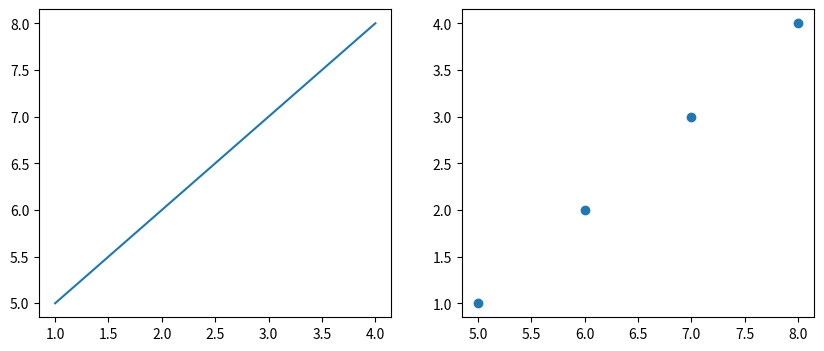
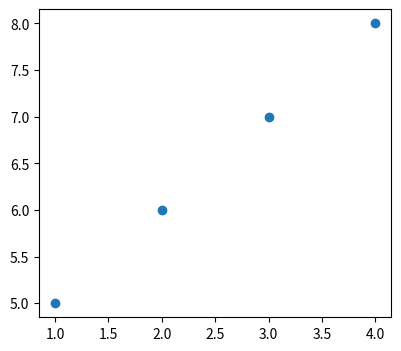
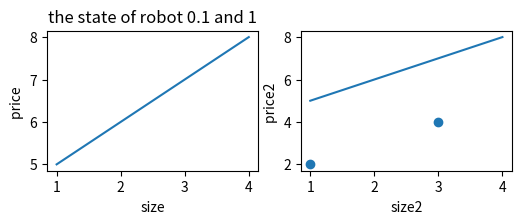

Python code for these plots, in order:
# import sample
#
#
# agent1 = sample.AlphaAgent()
# print(agent1.id)
# print(sample.AlphaAgent.number_of_agent)
# print(agent1.number_of_agent)
#
# agent2 = sample.AlphaAgent()
# print(agent2.id)
# print(sample.AlphaAgent.number_of_agent)
# print(agent2.number_of_agent)
#
# # test floodFill
# image = [
#     [0, 0, 0, 0, 0, 0, 0, 0, 0, 0],
#     [0, 0, 0, 0, 0, 0, 0, 0, 0, 0],
#     [0, 0, 1, 1, 1, 1, 0, 0, 0, 0],
#     [0, 0, 1, 0, 0, 1, 0, 0, 0, 0],
#     [0, 0, 1, 0, 0, 1, 0, 0, 0, 0],
#     [0, 0, 1, 0, 0, 1, 0, 0, 0, 0],
#     [0, 0, 1, 0, 0, 1, 0, 0, 0, 0],
#     [0, 0, 1, 1, 1, 1, 0, 0, 0, 0],
#     [0, 0, 0, 0, 0, 0, 0, 0, 0, 0],
#     [0, 0, 0, 1, 1, 1, 0, 0, 1, 1],
#     [0, 0, 0, 1, 0, 0, 1, 0, 1, 1],
#     [0, 0, 0, 1, 0, 0, 1, 1, 1, 1],
#     [0, 0, 0, 1, 1, 1, 1, 0, 0, 0],
# ]
#
# print(sample.floodFill(image, 3, 3, 1))
from math import *
import numpy as np
import matplotlib.pyplot as plt

import time
# a=np.zeros((4,6,6))
# a[1,3,5]=2
# print(a[1])
# b=np.zeros((10,4))
# b[0,:2]=[1,2]
# print(b)
# n=np.array(b)[0,:2]
# print(n)


a=np.array([1,2,3])
print(a*0.1)


fig1=plt.figure('Figure 1 with subplots', figsize=(10,4))
subfig1=fig1.add_subplot(121)
subfig1.plot([1,2,3,4],[5,6,7,8])
subfig2=fig1.add_subplot(122)
subfig2.scatter([5,6,7,8],[1,2,3,4])

fig2=plt.figure('Figure 2 with subplots', figsize=(10,4))
subfig1=fig2.add_subplot(121)
subfig1.scatter([1,2,3,4],[5,6,7,8])

grid=np.zeros((4,4))
grid[:,1]=1
print(grid)

a_k=np.array([1,2])
a=np.array([1,1])
b=np.array([1,4])
c=[1,2,3]
c_n=np.array(b)
print(c)

norm=np.linalg.norm(a-b)
print(norm.shape)
print(a_k.shape)
print(a_k/norm)

neighbour=[]
n1=[1,2]
n2=[3,4]
neighbour.append(n1)
neighbour.append(n2)
print(neighbour)
for n in neighbour:
    n.append(0)
    print(n)

neighbour=[[1,2,3,4]]
print(len(neighbour))

nn=np.zeros(0)
print(nn)

nnn=np.array([1,2,3])
print(2*nnn)

a=np.array([[2,2,3,4],[5,6,7,8]])
b=[]
for aa in a:
    aa = np.append(aa, [1, 2])
    print(aa)
    b.append(aa)

print(a)
print(b)
print(len(b))
print(b[1])

fig1 = plt.figure('Figure1',figsize = (6,4))
fig1.add_subplot(221)
plt.plot([1,2,3,4],[5,6,7,8])
plt.xlabel("size")
plt.ylabel("price ")
robot=0.1
t=1
plt.title("the state of robot %1.1f" %robot +" and %i" %t)
fig1.add_subplot(222)
plt.plot([1,2,3,4],[5,6,7,8])
plt.xlabel("size2")
plt.ylabel("price2 ")

# fix the random value generator
n1=np.random.uniform(1,3)
print(n1)
n1=np.random.uniform(1,3)
print(n1)

np.random.seed(1)
n2=np.random.uniform(1,3)
np.random.seed(1)
n3=np.random.uniform(1,3)
print(n2,n3)
np.random.seed(1)
n2=np.random.uniform(1,3)
np.random.seed(1)
n3=np.random.uniform(1,3)
print(n2,n3)

# flip the matrix upside down
m1=np.array([[1,2,3,4],[6,7,8,9]])
print(np.flipud(m1))
print(m1)
matrix=np.array([[1,2,3,4,4,5,7],[5,6,7,8,6,7,8],[1,2,3,4,5,6,6]])
# test np.sum
start = time.time()
print(np.sum(matrix))
end=time.time()
print(end-start)

start = time.time()
sum=0
for i in range(len(matrix)):
    for j in range(len(matrix[0])):
        sum+=matrix[i,j]
print(sum)
end=time.time()
print(end-start)


matrix1=np.array([[1,0,1,1,0],[1,1,0,0,1]])
matrix2=np.array([[1,0,0,0,0],[0,0,1,1,1]])

m=1*np.logical_or(matrix2,matrix1)
m1=np.logical_or(matrix2,matrix1)
m1.astype(int)
print(m)
print(m1)


def get_angle(p1, p2):
    '''
    Args:
        p1: [x1,y1] of the first point
        p2: [x2,y2] of the second point
    Returns:
        angle of the line
    '''
    dx = p2[0] - p1[0]
    dy = p2[1] - p1[1]
    angle = atan2(dy, dx) * 180 / pi

    return [angle, p2[0], p2[1]]
print(get_angle([1,2],[8,3]))
a=[]
a.append(get_angle([1,2],[8,3]))
a.append(get_angle([1,2],[4,3]))
print(a)
b=3.8
if b in range(2,4):
    print(b)

nums=[1,2,3,4,5,6]
maxn=max(nums)
max_index=nums.index(maxn)
print(maxn,max_index)
m=[[1,2,3,4],[6,7,8,9],[3,4,5,6]]
print(m[1][:])
mm=np.array([])
print(mm)

nnn=np.array([1,1,1,1])
nnn=np.vstack((nnn,[1,2,3,4]))
nnn=np.vstack((nnn,[1,2,3,4]))
print(nnn[1:])

matrixs=[]
mmm=np.vstack((nnn,[1,2,3,4]))
matrixs.append(nnn)
matrixs.append(mmm)
print(matrixs)
for m in matrixs:
    print(m[:,0])

values = np.array([3,6,1,5])
index_min = np.argmin(values)
print(index_min)

print(cos(180/180*pi))




nums=[[1,2,3,4,4],[4,3,4,3,2]]
print(len(nums[0]))

num_iter=10
nn=np.array([1,3])
circle_scanned=np.zeros((num_iter,2))


p1=np.array([1,2])
x,y=p1
print(x,y)
print(1%2)
print(4%2)

end_points=np.array([[1,2],[3,4]])
plt.scatter(end_points[:,0],end_points[:,1])



